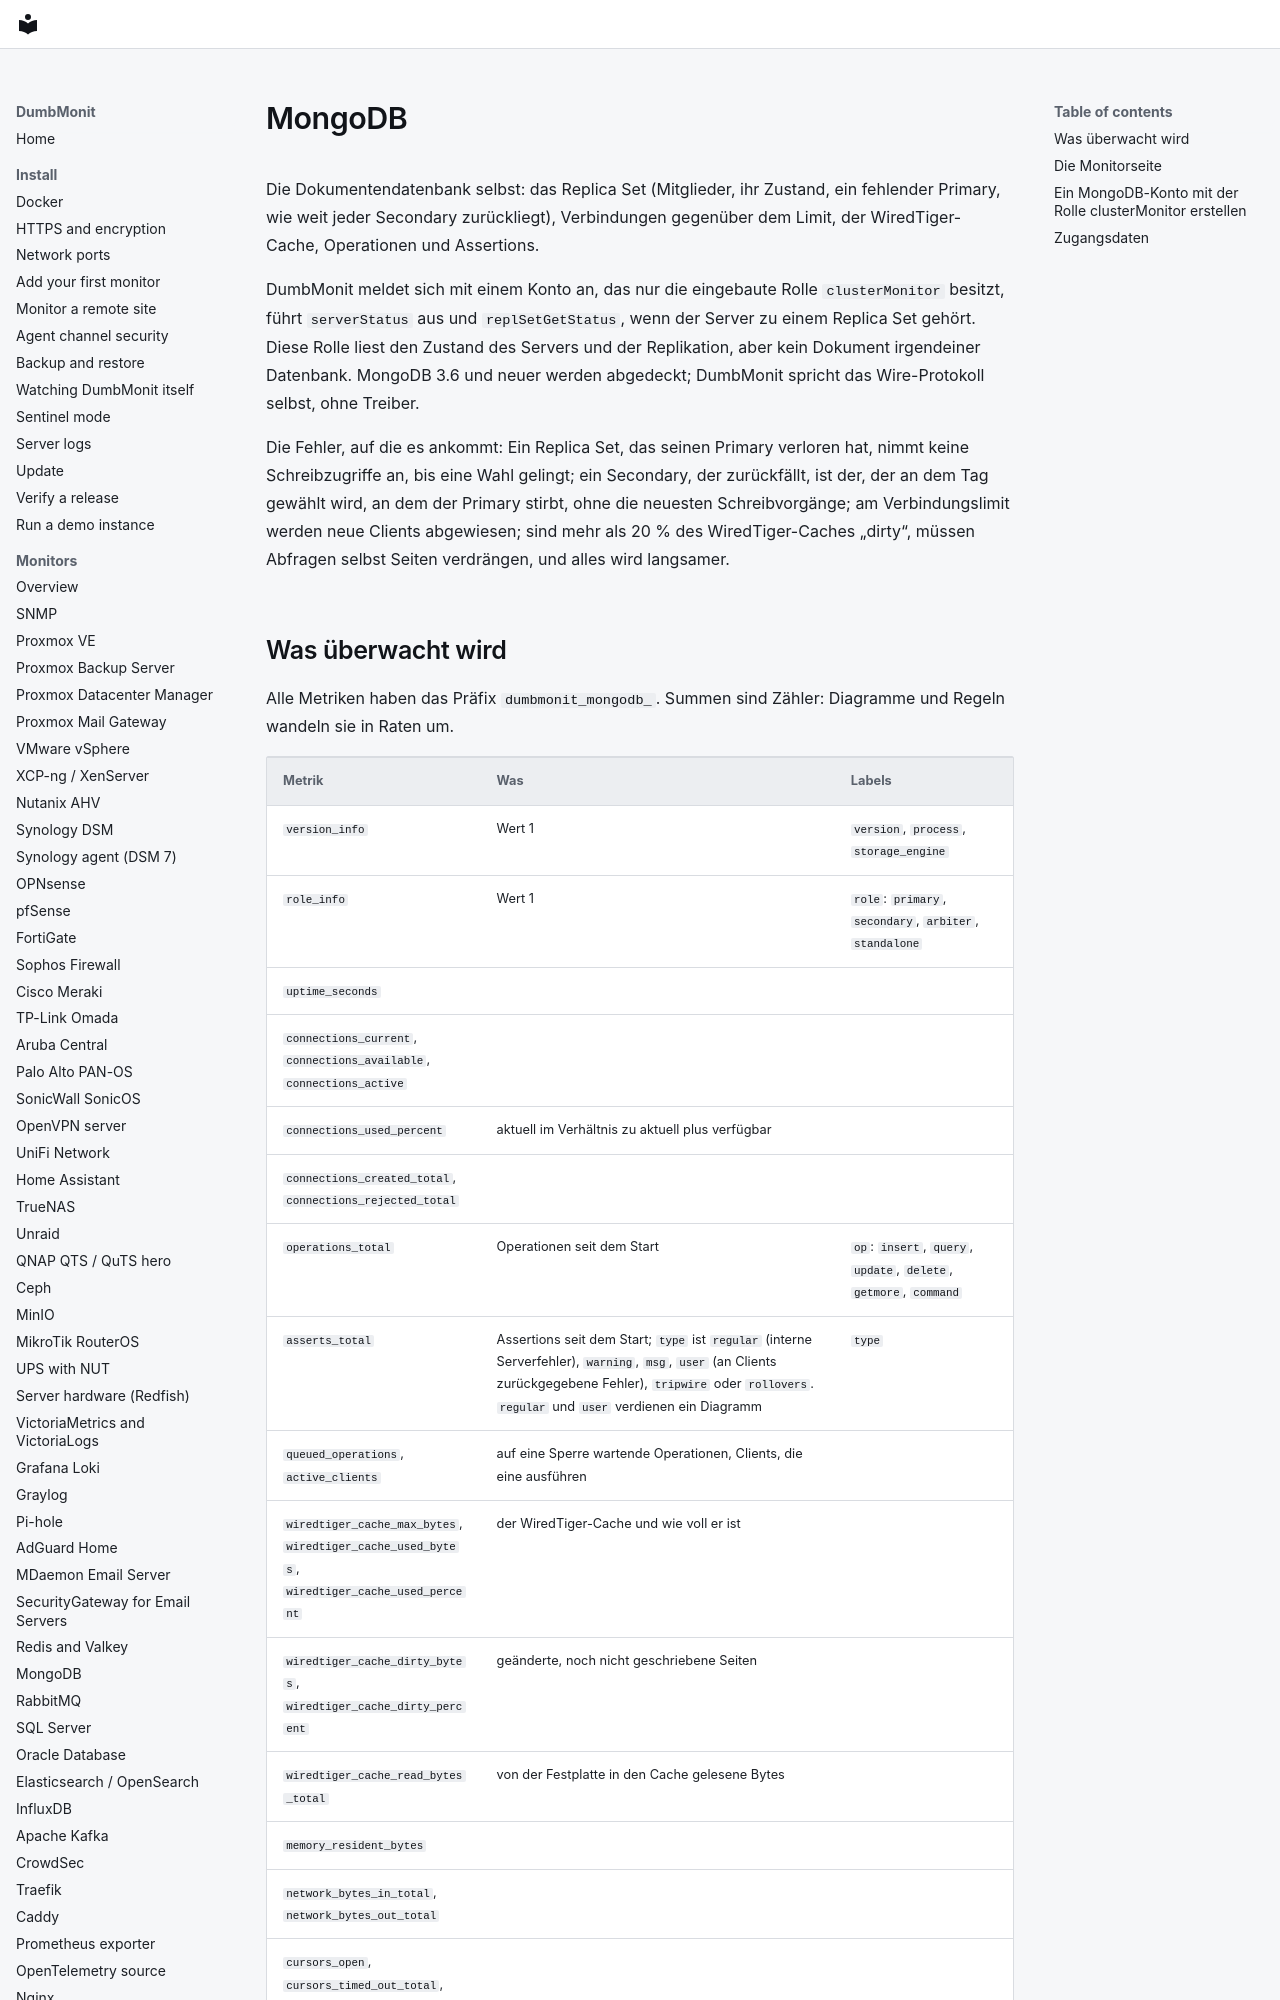

repository: laupernoe/dumbmonit · page: devices/mongodb.de/index.html · generator: mkdocs

# MongoDB {#mongodb}

Die Dokumentendatenbank selbst: das Replica Set (Mitglieder, ihr Zustand, ein fehlender Primary,
wie weit jeder Secondary zurückliegt), Verbindungen gegenüber dem Limit, der WiredTiger-Cache,
Operationen und Assertions.

DumbMonit meldet sich mit einem Konto an, das nur die eingebaute Rolle `clusterMonitor` besitzt,
führt `serverStatus` aus und `replSetGetStatus`, wenn der Server zu einem Replica Set gehört.
Diese Rolle liest den Zustand des Servers und der Replikation, aber kein Dokument irgendeiner
Datenbank. MongoDB 3.6 und neuer werden abgedeckt; DumbMonit spricht das Wire-Protokoll selbst,
ohne Treiber.

Die Fehler, auf die es ankommt: Ein Replica Set, das seinen Primary verloren hat, nimmt keine
Schreibzugriffe an, bis eine Wahl gelingt; ein Secondary, der zurückfällt, ist der, der an dem
Tag gewählt wird, an dem der Primary stirbt, ohne die neuesten Schreibvorgänge; am
Verbindungslimit werden neue Clients abgewiesen; sind mehr als 20 % des WiredTiger-Caches
„dirty“, müssen Abfragen selbst Seiten verdrängen, und alles wird langsamer.
